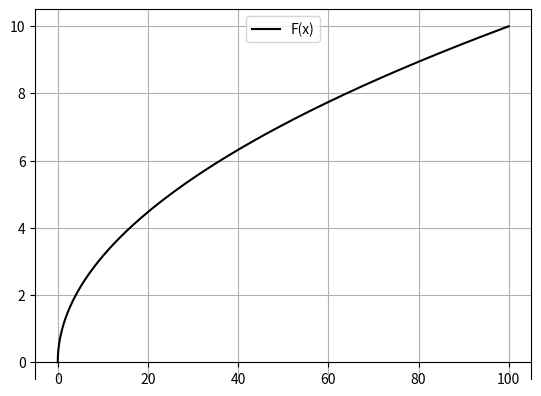

This figure's Python source:
import matplotlib.pyplot as plt
import numpy as np
from math import *

a = 0
b = 100

x = np.arange(a, b, 0.01)

def f(x):
    return sqrt(x)

fx = [f(i) for i in x]

plt.plot(x, fx, 'k', label='F(x)')

legend = plt.legend(loc='upper center')

plt.subplot().spines['bottom'].set_position('zero')

plt.grid(True)
plt.show()
